Image classification data set "dataset" (pwu-dev/deep-learning-project on GitHub). Class labels (15): beurre, dessert creams, fromages, haricots verts, huiles cuisson, fruit juices, lait, oeufs, pates, petits pois, poissons, riz, soupes, viandes rouges, yaourts laitiers.

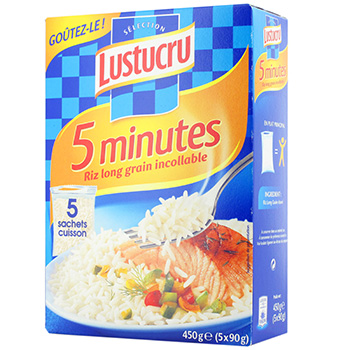
Label: riz

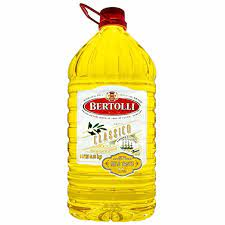
Label: huiles cuisson

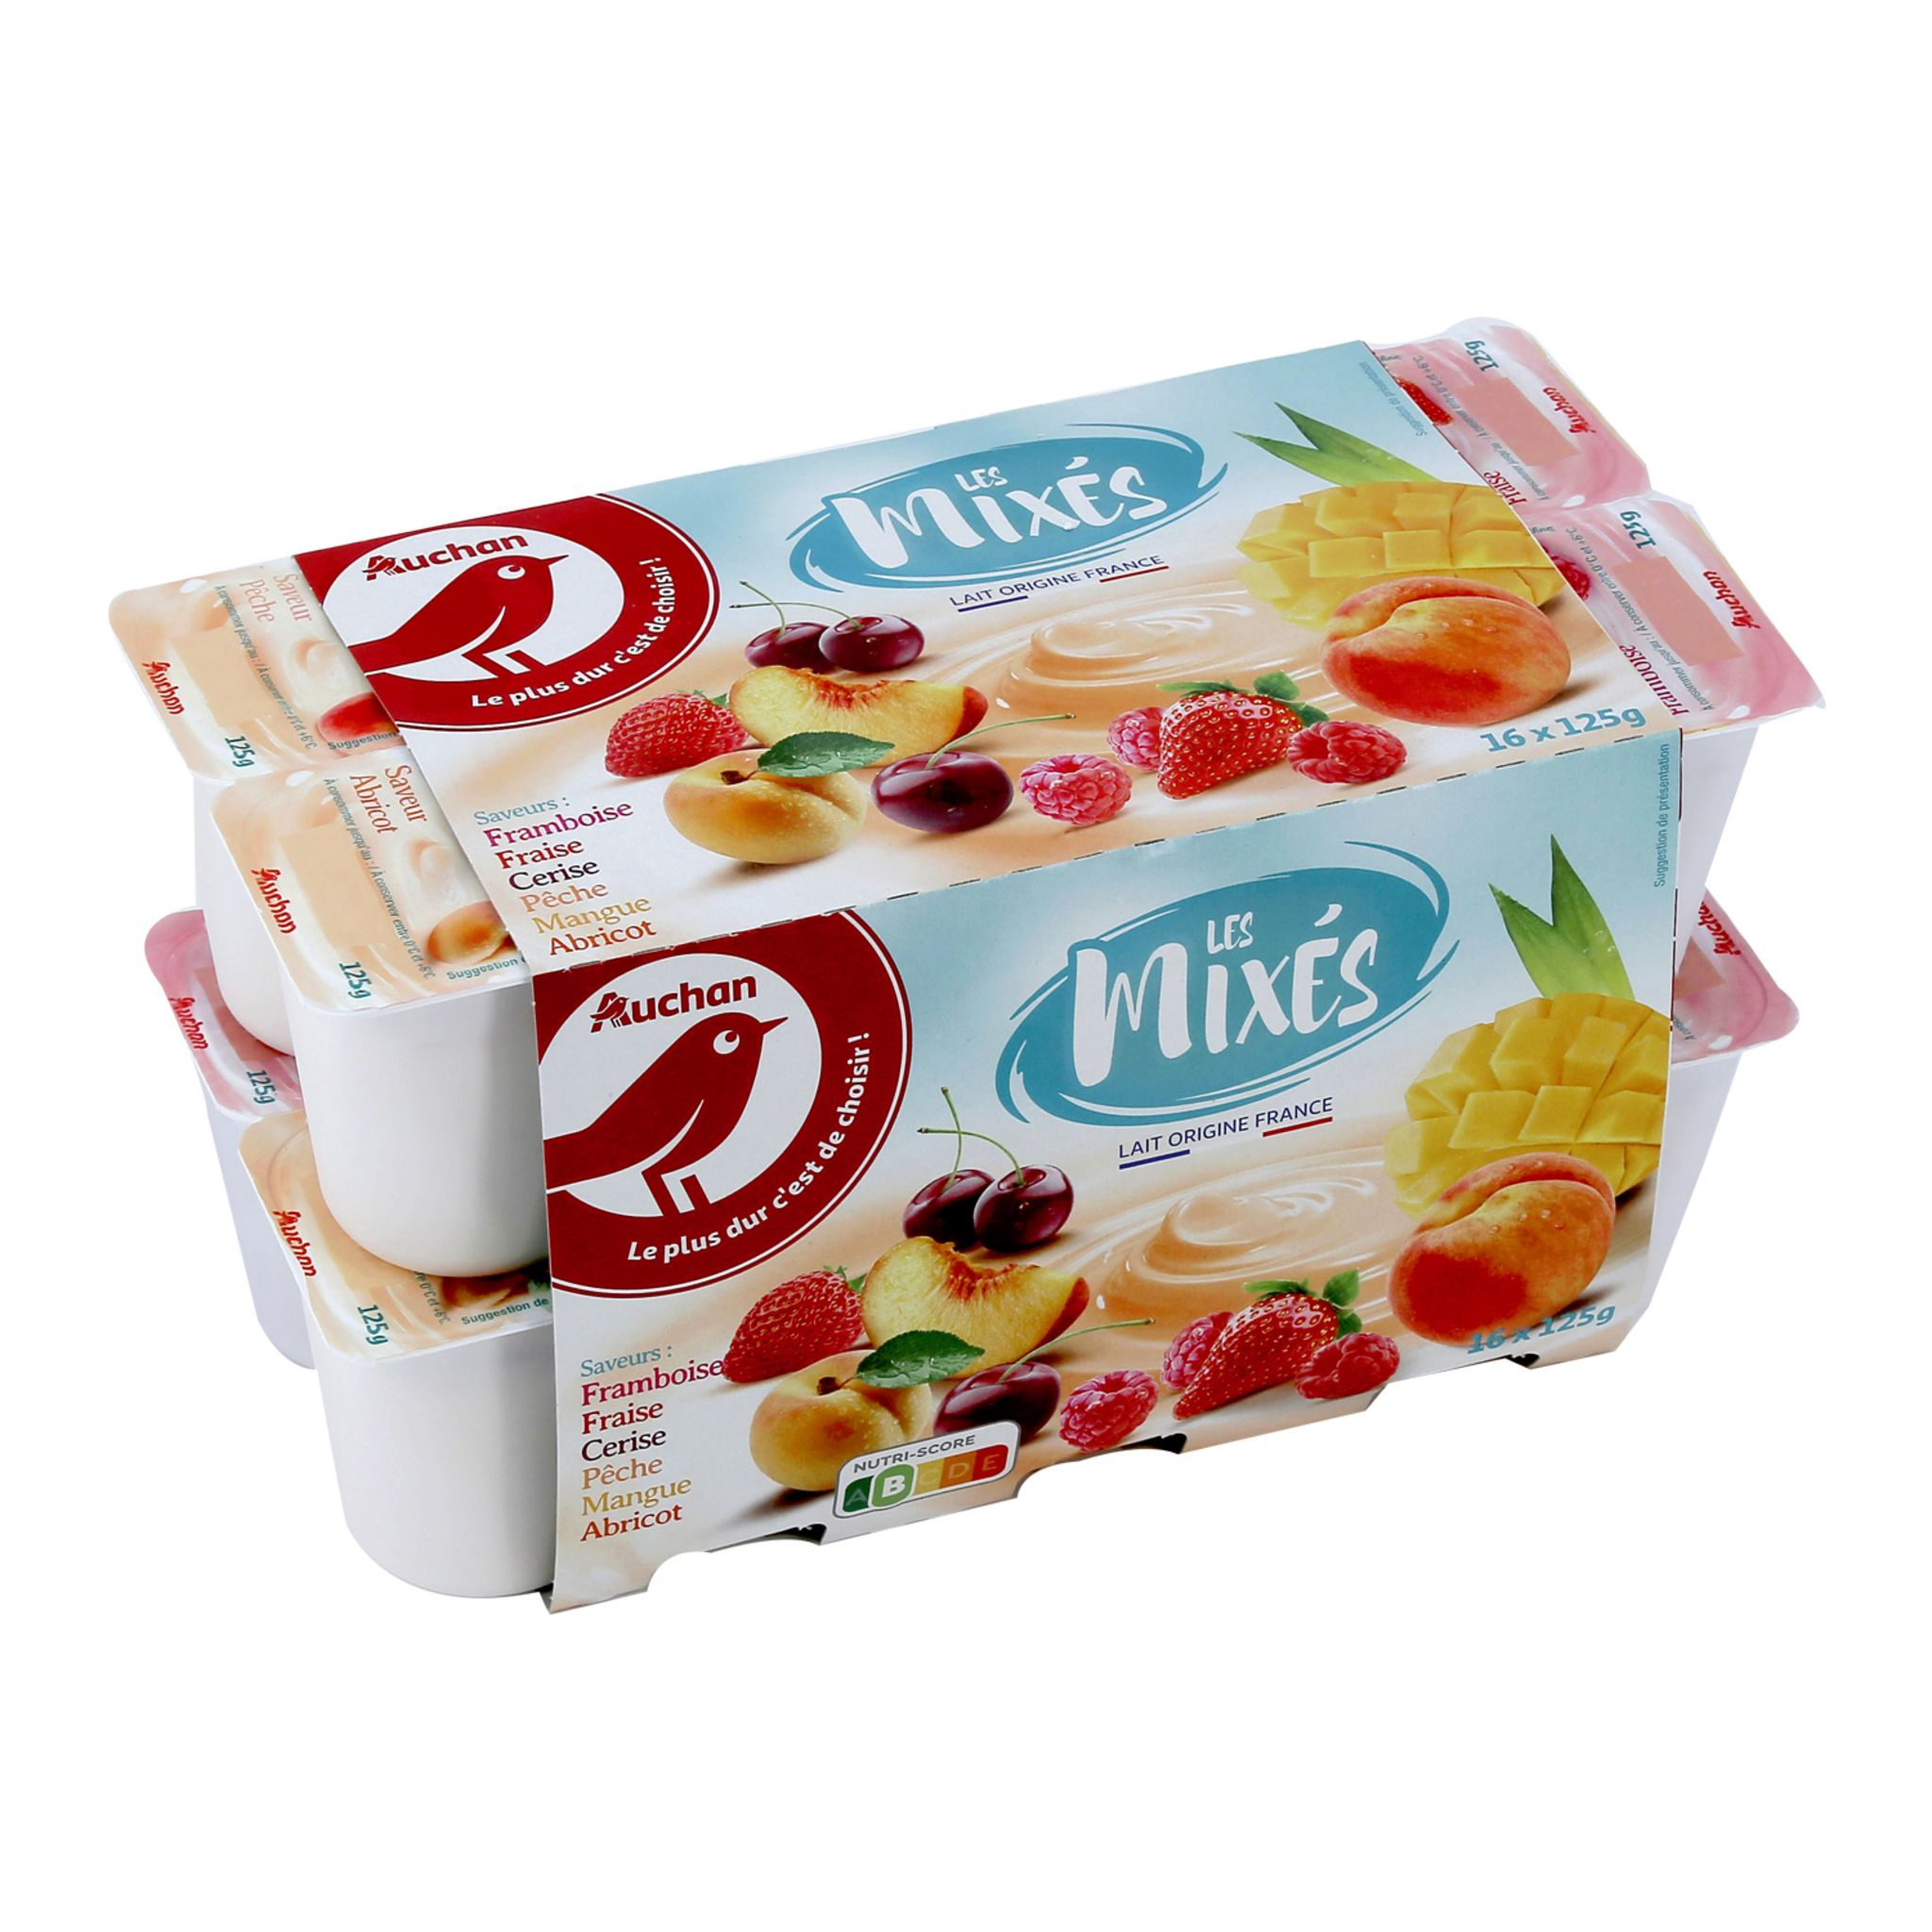
Label: yaourts laitiers

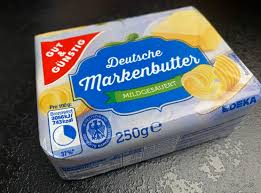
Label: beurre

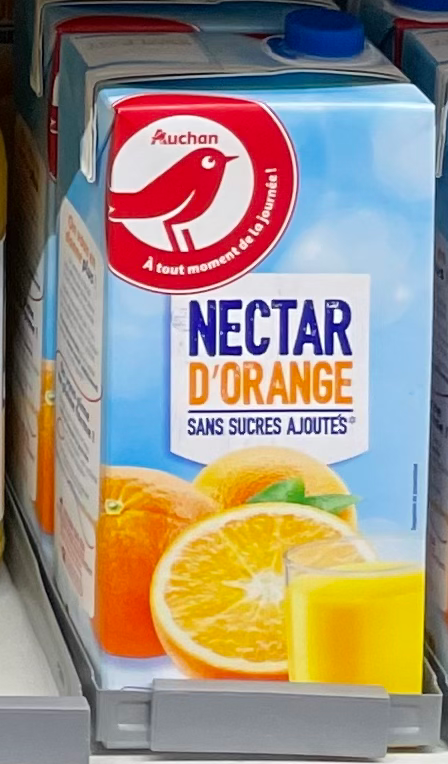
Label: fruit juices

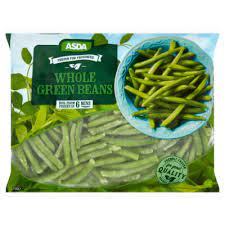
Label: haricots verts
